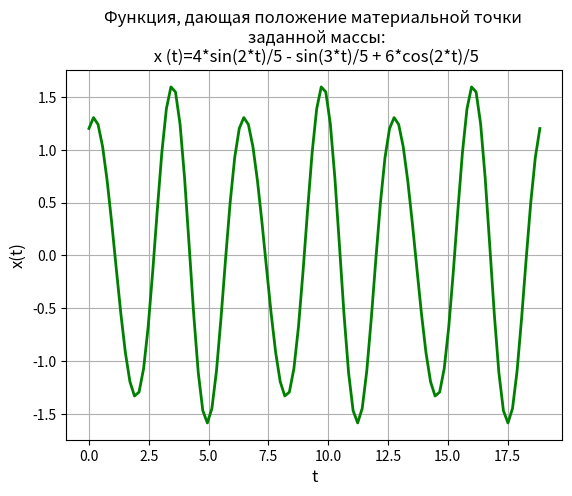

Write Python code to recreate this figure.
from sympy import *
import numpy as np
import matplotlib.pyplot as plt
import sympy
var('s')
var('t', positive=True)
var('X', cls=Function)
print ("Версия библиотеки sympy – %s" % (sympy.__version__))
# Приведенное начальное положение материальной точки заданной массы:
x0 = Rational(6, 5)
# Приведенная начальная скорость материальной точки заданной массы:
x01 = Rational(1, 1)
g = sin(3*t)
# Прямое преобразование Лапласа:
Lg = laplace_transform(g, t, s, noconds=True)
d2 = s**2*X(s) - s*x0 - x01
d0 = X(s)
d = d2 + 4*d0
de = Eq(d, Lg)
# Решение алгебраического уравнения:
rez = solve(de, X(s))[0]
# Обратное преобразование Лапласа:
soln = inverse_laplace_transform(rez, s, t)
f = lambdify(t, soln, "numpy")
x = np.linspace(0, 6*np.pi, 100)
plt.title('Функция, дающая положение материальной точки \n заданной массы:\n х (t)=%s' % soln)
plt.grid(True)
plt.xlabel('t', fontsize=12)
plt.ylabel('x(t)', fontsize=12)
plt.plot(x, f(x), 'g', linewidth=2)
plt.show()
